Run: headless pygame with SDL's dummy video driver; simulated clock (each Clock.tick advances the game by its frame time, no real sleeping); random seed 0; keys injected as events and as key.get_pressed() state; mouse plan: one left click at the window centre at the start of phase 2, then a move to the lower-right quarter at the start of phase 3.
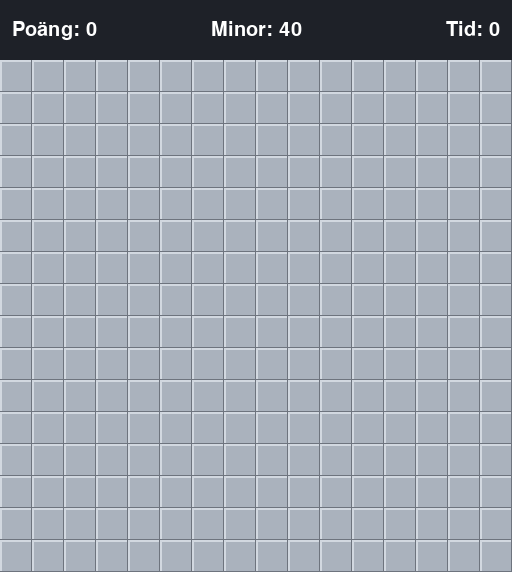
Frame 1 of 4 · flips 1–60 · no input
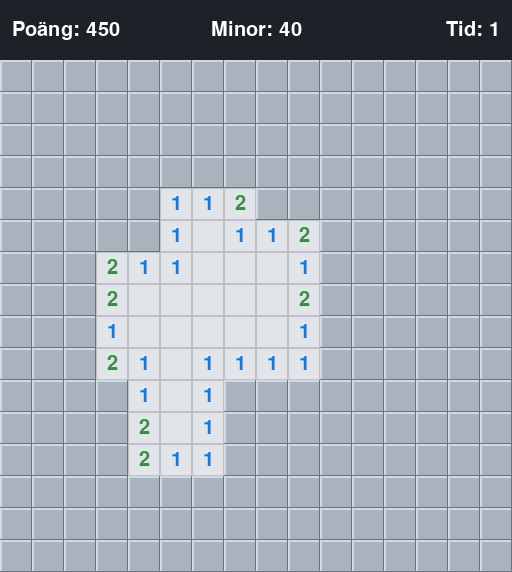
Frame 2 of 4 · flips 61–180 · clicked the window centre · tapped SPACE, RETURN · held RIGHT (→), D
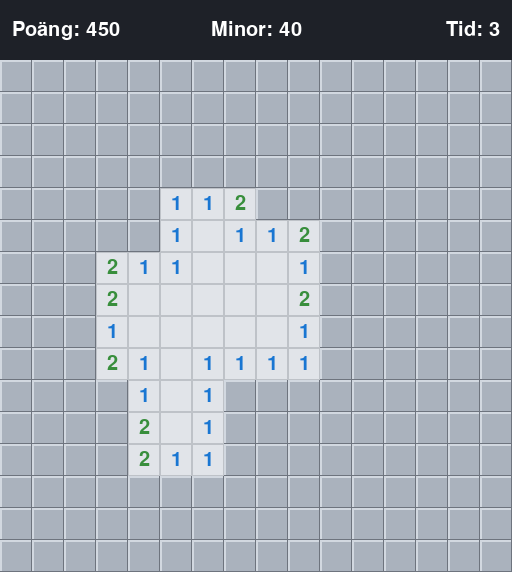
Frame 3 of 4 · flips 181–300 · moved the mouse to the lower-right quarter · held DOWN (↓), S
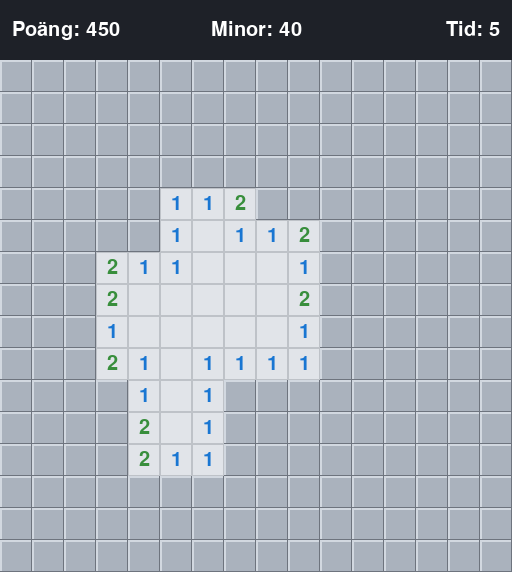
Frame 4 of 4 · flips 301–420 · held LEFT (←), A, UP (↑), W

The pygame program that drew these frames:

"""
START

skapa fönster (16x16 rutor, 32 pixlar per ruta, 60 pixlar panel högst upp)
skapa typsnitt och färger 
skapa ett nytt spel med:
minor = 16x16 rutnät, alla False
öppnade = 16x16 rutnät, alla False
minor_utlagda = False
tillstånd = "spelar"
poäng = 0
starttid = None
sluttid = None 
exploderad = None

While running:
OM fönstret stängs eller ESC trycks: avsluta
OM R trycks: skapa nytt spel
OM vänsterklick på en ruta: öppna ruta
OM hgerklick på en ruta: sätt eller ta bort flagga

Rita allt på skärmen:
Fyll bakgrund
Rita panel (poäng, minor kvar, tid)
rita spelplanen:
  för varje ruta: 
    om rutan är öppnad eller ska visa mina:
      fyll med öppen färg (röd om exploderad)
      rita mina om det finns en
      annars rita siffra om granntal > 0
    annars:
      fyll med stängd färg och 3D kanter
    om flaggad: rita flagga
    om förlorad och fel flagga: rita rött kryss
om spelet är slut: rita slutskärm ("Du vann!" eller "BOOM")

vänta lite (60 bildrutor per sekund)

stäng fönstret 
slut


"""
import pygame
import random

# ---------- Inställningar ----------
COLS = 16              # antal kolumner
ROWS = 16              # antal rader
MINES = 40             # antal minor
CELL = 32              # storlek på en ruta i pixlar
TOP = 60               # höjd på infopanelen högst upp
WIDTH = COLS * CELL
HEIGHT = ROWS * CELL + TOP
FPS = 60

# ---------- Färger ----------
BG = (40, 44, 52)
PANEL = (30, 33, 40)
CLOSED = (170, 178, 189)
CLOSED_LIGHT = (210, 216, 224)
CLOSED_DARK = (110, 116, 126)
OPENED = (225, 228, 233)
GRID_LINE = (190, 194, 200)
RED = (220, 50, 50)
WHITE = (255, 255, 255)
BLACK = (20, 20, 20)

# Färg för varje siffra (1-8), som i det klassiska spelet
NUMBER_COLORS = {
    1: (25, 118, 210),
    2: (56, 142, 60),
    3: (211, 47, 47),
    4: (123, 31, 162),
    5: (255, 143, 0),
    6: (0, 151, 167),
    7: (66, 66, 66),
    8: (120, 120, 120),
}

# ---------- Starta Pygame ----------
pygame.init()
screen = pygame.display.set_mode((WIDTH, HEIGHT))
pygame.display.set_caption("Minröj")
clock = pygame.time.Clock()

font_number = pygame.font.Font(None, 30)
font_info = pygame.font.Font(None, 30)
font_big = pygame.font.Font(None, 64)
font_small = pygame.font.Font(None, 28)

# Rektangeln som spelplanen ligger i (allt under infopanelen)
board_rect = pygame.Rect(0, TOP, WIDTH, ROWS * CELL)


# ============================================================
#  Funktioner för spellogiken
# ============================================================

def create_grid(value):
    """Skapar en 2D-lista (ROWS x COLS) där alla rutor har samma startvärde."""
    return [[value for _ in range(COLS)] for _ in range(ROWS)]


def new_game():
    """Skapar ett nytt spel. All information om spelet sparas i en dictionary."""
    return {
        "mines": create_grid(False),     # True där det finns en mina
        "counts": create_grid(0),        # antal minor runt varje ruta
        "opened": create_grid(False),    # True om rutan är öppnad
        "flagged": create_grid(False),   # True om rutan har en flagga
        "mines_placed": False,           # minorna läggs ut först vid första klicket
        "state": "playing",              # "playing", "won" eller "lost"
        "score": 0,
        "start_time": None,
        "end_time": None,
        "exploded": None,                # rutan där man sprängdes
    }


def neighbours(row, col):
    """Returnerar en lista med alla grannrutor (upp till 8 st) runt en ruta."""
    result = []
    for dr in (-1, 0, 1):
        for dc in (-1, 0, 1):
            if dr == 0 and dc == 0:
                continue  # hoppa över rutan själv
            r = row + dr
            c = col + dc
            if 0 <= r < ROWS and 0 <= c < COLS:
                result.append((r, c))
    return result


def place_mines(game, safe_row, safe_col):
    """Lägger ut minorna slumpmässigt, men aldrig på eller runt första klicket.
    Då kan man aldrig förlora på första draget."""
    safe = neighbours(safe_row, safe_col) + [(safe_row, safe_col)]

    # Gör en lista med alla rutor där en mina får ligga
    allowed = []
    for r in range(ROWS):
        for c in range(COLS):
            if (r, c) not in safe:
                allowed.append((r, c))

    # Välj MINES st olika rutor
    for r, c in random.sample(allowed, MINES):
        game["mines"][r][c] = True

    # Räkna hur många minor varje ruta har runt sig
    for r in range(ROWS):
        for c in range(COLS):
            count = 0
            for nr, nc in neighbours(r, c):
                if game["mines"][nr][nc]:
                    count += 1
            game["counts"][r][c] = count


def open_cell(game, row, col):
    """Öppnar en ruta. Om rutan har 0 minor runt sig öppnas grannarna också,
    så att ett helt tomt område öppnas på en gång."""
    if game["state"] != "playing":
        return
    if game["opened"][row][col] or game["flagged"][row][col]:
        return

    # Första klicket: lägg ut minorna och starta klockan
    if not game["mines_placed"]:
        place_mines(game, row, col)
        game["mines_placed"] = True
        game["start_time"] = pygame.time.get_ticks()

    # Träffade vi en mina? Då har vi förlorat.
    if game["mines"][row][col]:
        game["state"] = "lost"
        game["exploded"] = (row, col)
        game["end_time"] = pygame.time.get_ticks()
        return

    # "Flood fill" med en stack (lista) istället för rekursion
    stack = [(row, col)]
    while stack:
        r, c = stack.pop()
        if game["opened"][r][c] or game["flagged"][r][c]:
            continue
        game["opened"][r][c] = True
        game["score"] += 10
        if game["counts"][r][c] == 0:
            for nr, nc in neighbours(r, c):
                if not game["opened"][nr][nc]:
                    stack.append((nr, nc))

    if check_win(game):
        game["state"] = "won"
        game["score"] += 500
        game["end_time"] = pygame.time.get_ticks()


def toggle_flag(game, row, col):
    """Sätter eller tar bort en flagga på en oöppnad ruta."""
    if game["state"] != "playing":
        return
    if not game["opened"][row][col]:
        game["flagged"][row][col] = not game["flagged"][row][col]


def check_win(game):
    """Man vinner när alla rutor utan mina är öppnade."""
    for r in range(ROWS):
        for c in range(COLS):
            if not game["mines"][r][c] and not game["opened"][r][c]:
                return False
    return True


def count_flags(game):
    """Räknar hur många flaggor som är utsatta."""
    total = 0
    for r in range(ROWS):
        for c in range(COLS):
            if game["flagged"][r][c]:
                total += 1
    return total


def cell_at_pixel(x, y):
    """Räknar ut vilken ruta (rad, kolumn) en pixel ligger i.
    Returnerar None om pixeln är utanför spelplanen."""
    if not board_rect.collidepoint(x, y):
        return None
    col = x // CELL
    row = (y - TOP) // CELL
    return row, col


def get_time(game):
    """Returnerar hur många sekunder spelet har pågått."""
    if game["start_time"] is None:
        return 0
    if game["end_time"] is not None:
        return (game["end_time"] - game["start_time"]) // 1000
    return (pygame.time.get_ticks() - game["start_time"]) // 1000


# ============================================================
#  Funktioner för att rita
# ============================================================

def draw_flag(rect):
    """Ritar en liten flagga i en ruta."""
    pole_x = rect.x + 13
    pygame.draw.line(screen, BLACK, (pole_x, rect.y + 7), (pole_x, rect.y + 24), 2)
    pygame.draw.polygon(screen, RED, [(pole_x, rect.y + 7),
                                      (pole_x + 11, rect.y + 11),
                                      (pole_x, rect.y + 15)])
    pygame.draw.line(screen, BLACK, (rect.x + 8, rect.y + 25), (rect.x + 20, rect.y + 25), 3)


def draw_mine(rect):
    """Ritar en mina (en svart boll med taggar)."""
    cx, cy = rect.center
    for dx, dy in ((9, 0), (0, 9), (7, 7), (7, -7)):
        pygame.draw.line(screen, BLACK, (cx - dx, cy - dy), (cx + dx, cy + dy), 2)
    pygame.draw.circle(screen, BLACK, (cx, cy), 7)
    pygame.draw.circle(screen, WHITE, (cx - 2, cy - 2), 2)


def draw_board(game):
    """Ritar alla rutor på spelplanen."""
    for r in range(ROWS):
        for c in range(COLS):
            rect = pygame.Rect(c * CELL, TOP + r * CELL, CELL, CELL)
            is_mine = game["mines"][r][c]
            show_mine = game["state"] == "lost" and is_mine and not game["flagged"][r][c]

            if game["opened"][r][c] or show_mine:
                # Öppnad ruta
                color = RED if game["exploded"] == (r, c) else OPENED
                pygame.draw.rect(screen, color, rect)
                pygame.draw.rect(screen, GRID_LINE, rect, 1)
                if show_mine:
                    draw_mine(rect)
                elif game["counts"][r][c] > 0:
                    number = game["counts"][r][c]
                    text = font_number.render(str(number), True, NUMBER_COLORS[number])
                    screen.blit(text, text.get_rect(center=rect.center))
            else:
                # Oöppnad ruta med lite 3D-effekt
                pygame.draw.rect(screen, CLOSED, rect)
                pygame.draw.line(screen, CLOSED_LIGHT, rect.topleft, (rect.right - 1, rect.top), 2)
                pygame.draw.line(screen, CLOSED_LIGHT, rect.topleft, (rect.left, rect.bottom - 1), 2)
                pygame.draw.line(screen, CLOSED_DARK, (rect.left, rect.bottom - 1), (rect.right - 1, rect.bottom - 1), 2)
                pygame.draw.line(screen, CLOSED_DARK, (rect.right - 1, rect.top), (rect.right - 1, rect.bottom - 1), 2)
                if game["flagged"][r][c]:
                    draw_flag(rect)
                    # Fel flagga när man förlorat -> rött kryss
                    if game["state"] == "lost" and not is_mine:
                        pygame.draw.line(screen, RED, (rect.x + 5, rect.y + 5), (rect.right - 5, rect.bottom - 5), 3)
                        pygame.draw.line(screen, RED, (rect.right - 5, rect.y + 5), (rect.x + 5, rect.bottom - 5), 3)


def draw_panel(game):
    """Ritar infopanelen med poäng, minor kvar och tid."""
    pygame.draw.rect(screen, PANEL, (0, 0, WIDTH, TOP))

    score_text = font_info.render(f"Poäng: {game['score']}", True, WHITE)
    mines_text = font_info.render(f"Minor: {MINES - count_flags(game)}", True, WHITE)
    time_text = font_info.render(f"Tid: {get_time(game)}", True, WHITE)

    screen.blit(score_text, (12, 20))
    screen.blit(mines_text, mines_text.get_rect(center=(WIDTH // 2, TOP // 2)))
    screen.blit(time_text, time_text.get_rect(topright=(WIDTH - 12, 20)))


def draw_end_screen(game):
    """Visar ett meddelande när man har vunnit eller förlorat."""
    overlay = pygame.Surface((WIDTH, HEIGHT), pygame.SRCALPHA)
    overlay.fill((0, 0, 0, 140))
    screen.blit(overlay, (0, 0))

    if game["state"] == "won":
        title = font_big.render("Du vann!", True, (120, 230, 120))
    else:
        title = font_big.render("BOOM!", True, RED)

    info = font_small.render(f"Poäng: {game['score']}   Tid: {get_time(game)} s", True, WHITE)
    hint = font_small.render("Tryck R för att spela igen", True, WHITE)

    screen.blit(title, title.get_rect(center=(WIDTH // 2, HEIGHT // 2 - 40)))
    screen.blit(info, info.get_rect(center=(WIDTH // 2, HEIGHT // 2 + 10)))
    screen.blit(hint, hint.get_rect(center=(WIDTH // 2, HEIGHT // 2 + 45)))


# ============================================================
#  Spelloopen
# ============================================================

game = new_game()
running = True

while running:
    # ----- 1. Hantera händelser (tangenter, mus, stäng fönstret) -----
    for event in pygame.event.get():
        if event.type == pygame.QUIT:
            running = False

        elif event.type == pygame.KEYDOWN:
            if event.key == pygame.K_ESCAPE:
                running = False
            elif event.key == pygame.K_r:
                game = new_game()  # starta om

        elif event.type == pygame.MOUSEBUTTONDOWN:
            cell = cell_at_pixel(*event.pos)
            if cell is not None:
                if event.button == 1:      # vänsterklick
                    open_cell(game, cell[0], cell[1])
                elif event.button == 3:    # högerklick
                    toggle_flag(game, cell[0], cell[1])

    # ----- 2. Rita allt -----
    screen.fill(BG)
    draw_panel(game)
    draw_board(game)
    if game["state"] != "playing":
        draw_end_screen(game)

    pygame.display.flip()
    clock.tick(FPS)

pygame.quit()
